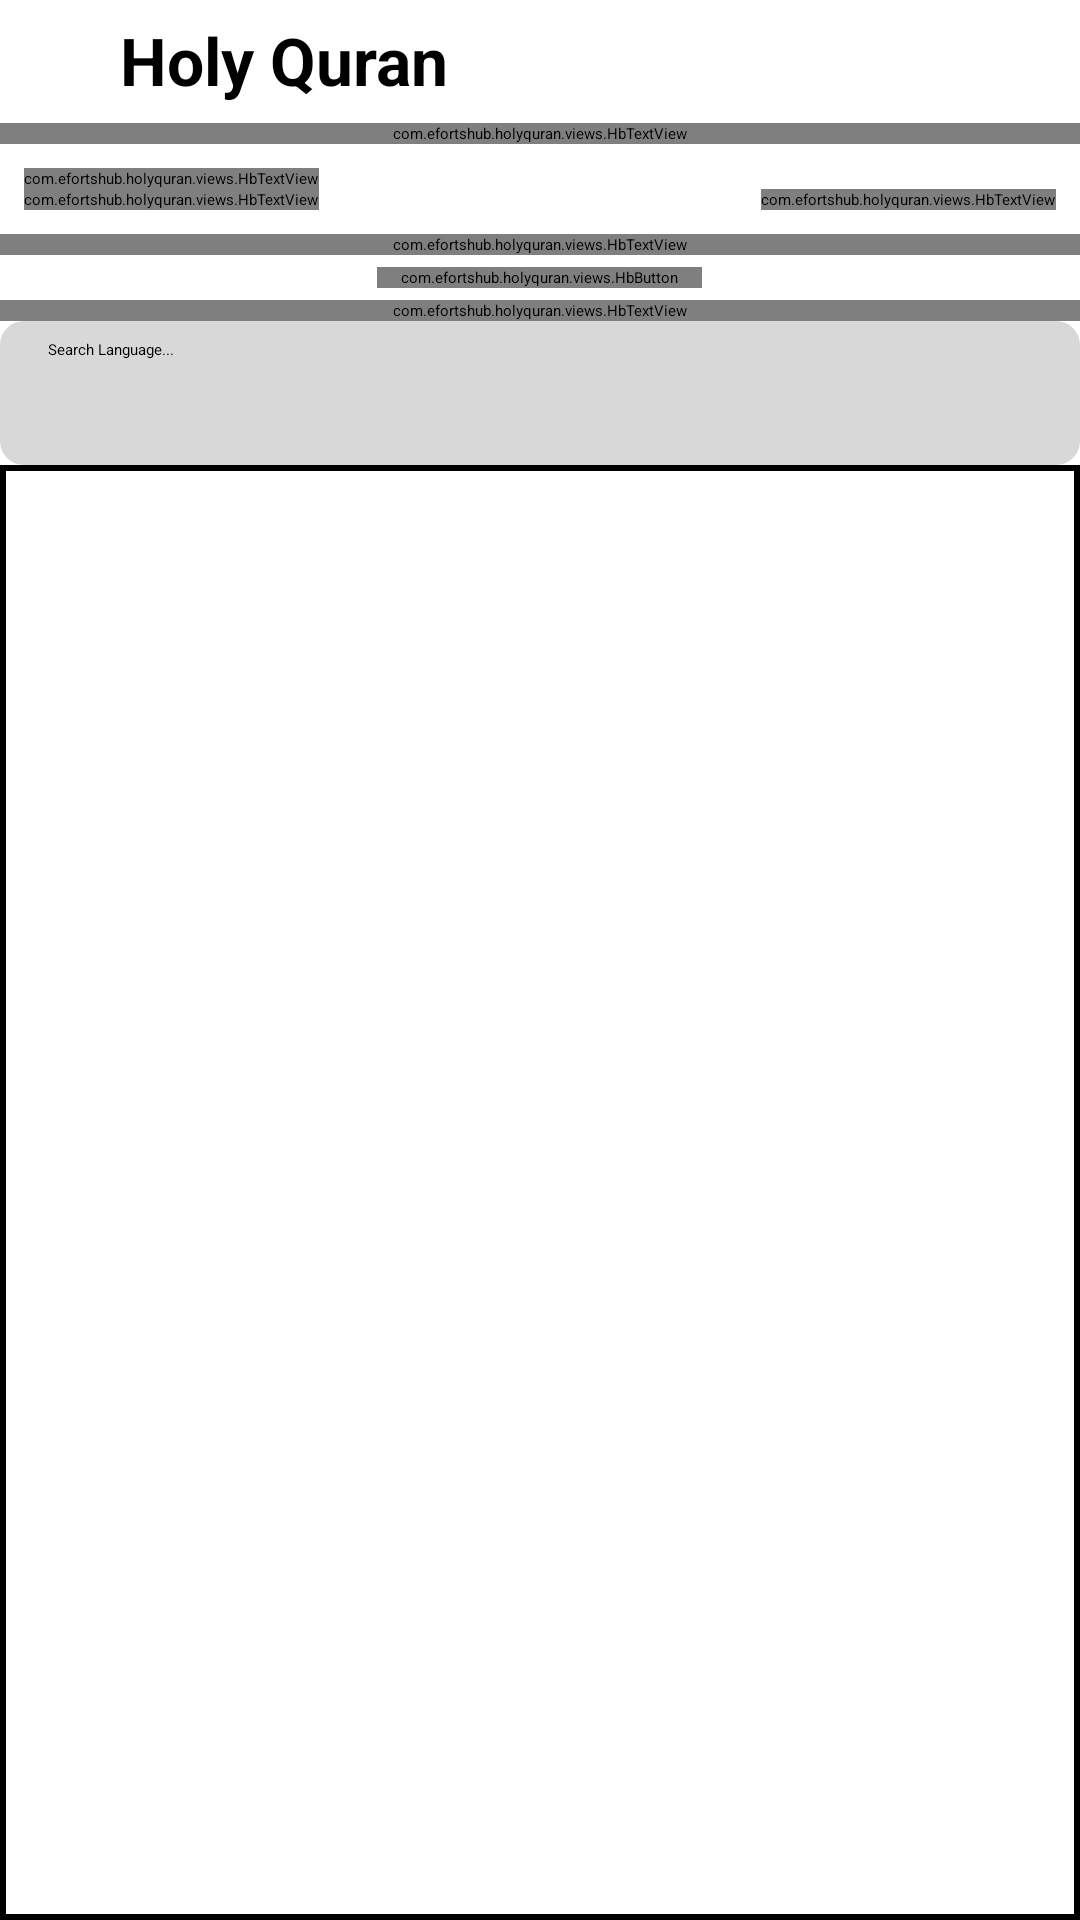

This screen was rendered from an Android layout file. Write that file and the resources it references.
<!-- AndroidManifest.xml: application theme Theme.HBWhiteLight -->
<!-- res/layout/activity_app_language_setting.xml -->
<?xml version="1.0" encoding="utf-8"?>
<androidx.appcompat.widget.LinearLayoutCompat
    xmlns:android="http://schemas.android.com/apk/res/android"
    xmlns:app="http://schemas.android.com/apk/res-auto"
    xmlns:tools="http://schemas.android.com/tools"
    android:layout_width="match_parent"
    android:layout_height="match_parent"
    android:orientation="vertical"
    tools:context=".activities.settings.AppLanguageSettingActivity">
    <include android:id="@+id/include_title" layout="@layout/layout_back_and_title"/>

    <com.efortshub.holyquran.views.HbTextView
        android:layout_width="match_parent"
        android:layout_height="wrap_content"
        android:text="@string/txt_current_language"
        android:textStyle="bold"
        android:textSize="16sp"
        android:paddingStart="8dp"
        android:paddingEnd="8dp"/>


    <include
        android:id="@+id/include_lang" layout="@layout/row_language_list_item"/>

    <com.efortshub.holyquran.views.HbTextView
        android:id="@+id/tv_restart_request"
        android:layout_width="match_parent"
        android:layout_height="wrap_content"
        android:text="@string/txt_restart_request"
        android:paddingStart="8dp"
        android:paddingEnd="8dp"/>

    <com.efortshub.holyquran.views.HbButton
        android:id="@+id/btn_restart"
        android:layout_width="wrap_content"
        android:layout_height="wrap_content"
        android:layout_margin="4dp"
        android:text="@string/txt_restart"
        android:layout_gravity="center"
        android:gravity="center"
        android:paddingStart="8dp"
        android:paddingEnd="8dp"/>

    <com.efortshub.holyquran.views.HbTextView
        android:layout_width="match_parent"
        android:layout_height="wrap_content"
        android:text="@string/txt_available_language"
        android:textStyle="bold"
        android:paddingStart="8dp"
        android:paddingEnd="8dp"
        android:textSize="16sp"/>

    <androidx.appcompat.widget.SearchView
        android:layout_width="match_parent"
        android:layout_height="wrap_content"
        app:queryHint="Search Language..."
        app:iconifiedByDefault="false"
        android:background="@drawable/bg_button_focused"
        android:id="@+id/searchBar" />

    <androidx.recyclerview.widget.RecyclerView
        android:id="@+id/rv_locales"
        android:padding="8dp"

        android:background="@drawable/bg_widget_active_border"
        android:layout_width="match_parent"
        android:layout_height="match_parent"/>



</androidx.appcompat.widget.LinearLayoutCompat>
<!-- res/layout/layout_back_and_title.xml (included above) -->
<androidx.appcompat.widget.LinearLayoutCompat android:layout_width="match_parent"
    android:layout_height="wrap_content"
    xmlns:app="http://schemas.android.com/apk/res-auto"
    android:orientation="vertical"
    app:layout_constraintTop_toTopOf="parent"
    app:layout_constraintStart_toStartOf="parent"
    app:layout_constraintEnd_toEndOf="parent"
    android:elevation="5dp"
    xmlns:android="http://schemas.android.com/apk/res/android">

    <androidx.appcompat.widget.LinearLayoutCompat
        android:layout_width="match_parent"
        android:layout_height="wrap_content"
        android:orientation="horizontal"
        android:layout_gravity="start|center"
        android:gravity="start|center">

        <androidx.appcompat.widget.LinearLayoutCompat
            android:clickable="true"
            android:focusable="true"
            android:id="@+id/btn_go_back"
            android:layout_width="40dp"
            android:layout_height="40dp"
            android:padding="8dp"

            >
            <ImageView
                android:layout_width="match_parent"
                android:layout_height="match_parent"
                android:adjustViewBounds="true"
                android:scaleType="centerInside"

                android:background="@drawable/ic_baseline_arrow_back_24"
                />

        </androidx.appcompat.widget.LinearLayoutCompat>

        <TextView
            android:id="@+id/tv_title"
            android:layout_width="wrap_content"
            android:layout_height="wrap_content"
            android:textStyle="bold"
            android:text="@string/app_name"
            android:textSize="22sp"/>
    </androidx.appcompat.widget.LinearLayoutCompat>

    <androidx.appcompat.widget.LinearLayoutCompat
        android:layout_width="match_parent"
        android:layout_height="1dp"
        android:background="?attr/colorPrimary"
        />

</androidx.appcompat.widget.LinearLayoutCompat>
<!-- res/layout/row_language_list_item.xml (included above) -->
<?xml version="1.0" encoding="utf-8"?>
<androidx.constraintlayout.widget.ConstraintLayout xmlns:android="http://schemas.android.com/apk/res/android"
    android:layout_width="match_parent"
    android:layout_height="wrap_content"
    xmlns:app="http://schemas.android.com/apk/res-auto"
    android:id="@+id/btn_root"
    android:background="?attr/selectableItemBackground"
    android:clickable="true"
    android:focusable="true"
    android:padding="8dp">

    <com.efortshub.holyquran.views.HbTextView
        android:id="@+id/tv_country_name"
        android:layout_width="wrap_content"
        android:layout_height="wrap_content"
        android:textStyle="bold"
        app:layout_constraintTop_toTopOf="parent"
        app:layout_constraintEnd_toEndOf="parent"
        app:layout_constraintHorizontal_bias="0"
        app:layout_constraintStart_toStartOf="parent"/>


    <com.efortshub.holyquran.views.HbTextView
        android:id="@+id/tv_language_name"
        android:layout_width="wrap_content"
        android:layout_height="wrap_content"
        android:textSize="12sp"
        app:layout_constraintBottom_toBottomOf="parent"
        app:layout_constraintStart_toStartOf="parent"
        app:layout_constraintTop_toBottomOf="@+id/tv_country_name" />


    <com.efortshub.holyquran.views.HbTextView
        android:id="@+id/tv_country_language_code"
        android:layout_width="wrap_content"
        android:layout_height="wrap_content"
        android:textSize="12sp"
        app:layout_constraintBottom_toBottomOf="parent"
        app:layout_constraintEnd_toEndOf="parent"
        app:layout_constraintTop_toTopOf="@+id/tv_language_name" />




</androidx.constraintlayout.widget.ConstraintLayout>
<!-- resources referenced by this layout -->
<resources>
  <!-- drawable bg_button_focused (drawable) -->
  <?xml version="1.0" encoding="utf-8"?>
  <shape
      xmlns:android="http://schemas.android.com/apk/res/android"
      android:shape="rectangle">
      <corners android:radius="8dp"/>
      <solid android:color="@color/light_grey"/>
  
  
  </shape>
  <!-- drawable bg_widget_active_border (drawable) -->
  <?xml version="1.0" encoding="utf-8"?>
  <shape
      xmlns:android="http://schemas.android.com/apk/res/android"
      android:shape="rectangle">
  
      <stroke android:color="?attr/colorPrimary"
          android:width="2dp"/>
  
  </shape>
  <string name="app_name" translatable="false">Holy Quran</string>
  <string name="txt_available_language">Available Languages</string>
  <string name="txt_current_language">Current Language</string>
  <string name="txt_restart">Restart</string>
  <string name="txt_restart_request">Please Restart App to apply changes...</string>
  <color name="light_grey">#D8D8D8</color>
</resources>
